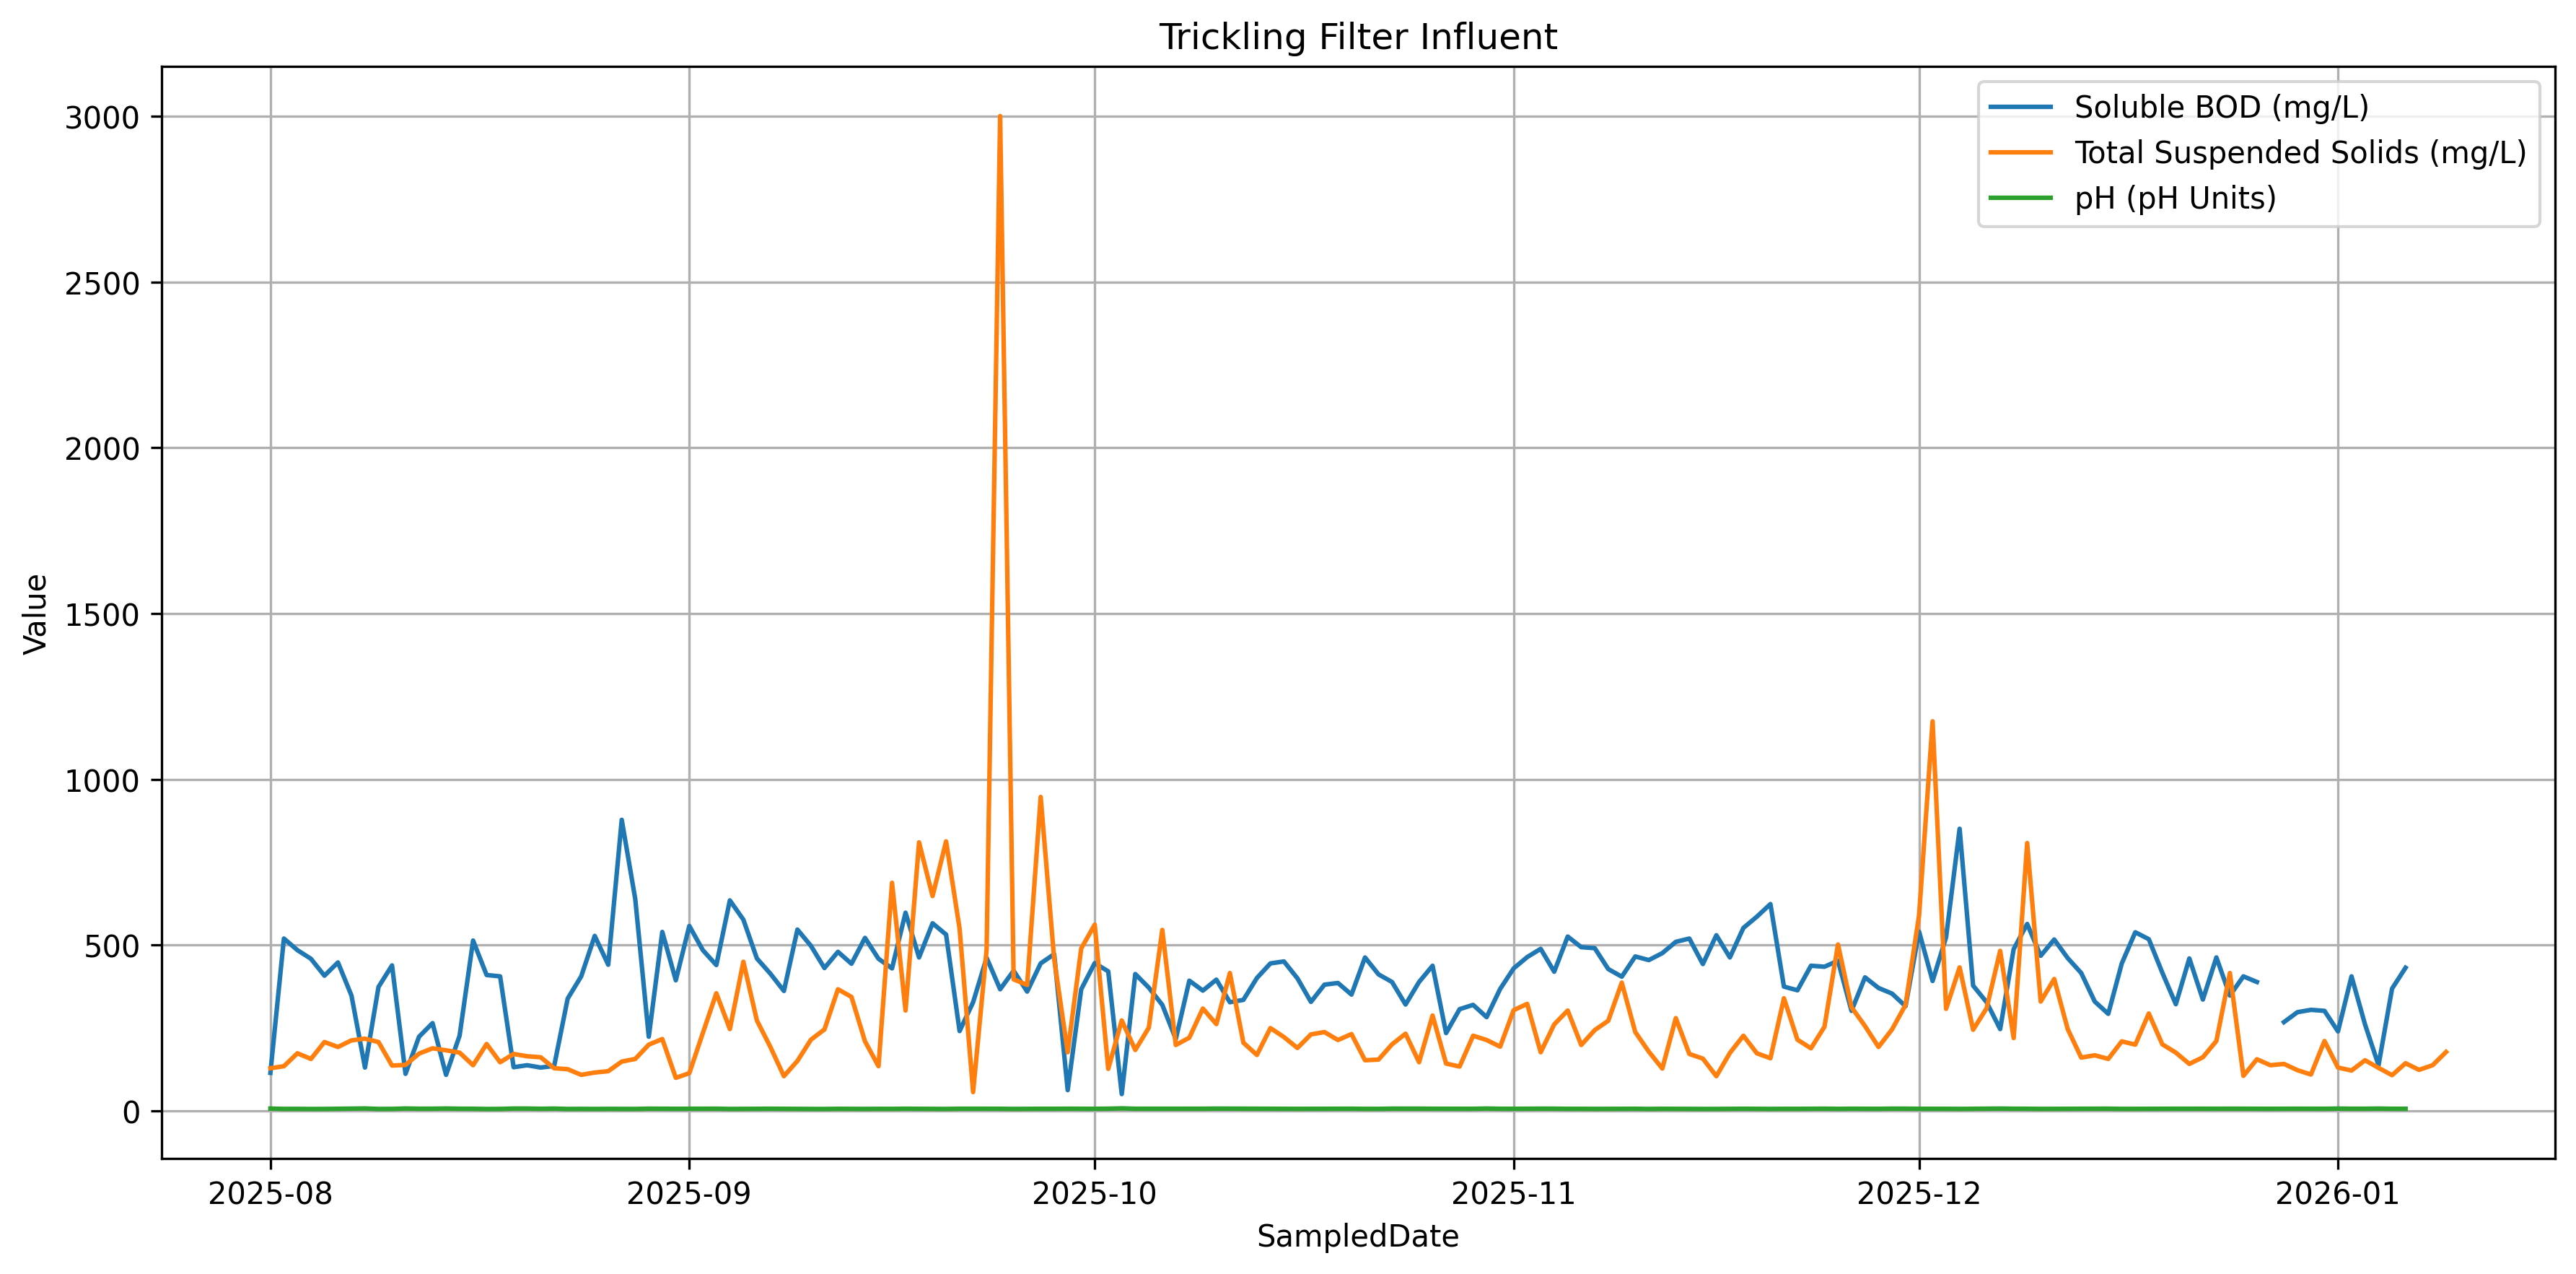

Source data for this figure (header and first rows):
SampledDate, % Volatile Suspended Solids, Soluble BOD, Total Suspended Solids, Volatile Suspended Solids, pH
2025-08-01, 90, 115, 129, 117, 7.35
2025-08-02, 99, 520, 135, 133, 6.33
2025-08-03, 88, 485, 174, 153, 6.38
2025-08-04, 95, 459, 157, 149, 6.10
2025-08-05, 89, 408, 208, 185, 6.22
2025-08-06, 90, 448, 193, 173, 6.74
2025-08-07, 81, 348, 213, 173, 7.02
2025-08-08, 89, 131, 218, 194, 7.69
2025-08-09, 83, 374, 208, 173, 6.18
2025-08-10, 96, 439, 137, 131, 6.39
2025-08-11, 96, 112, 139, 133, 7.57
2025-08-12, 88, 224, 173, 153, 6.90
2025-08-13, 99, 265, 189, 187, 6.98
2025-08-14, 91, 109, 183, 167, 7.54
2025-08-15, 94, 227, 176, 165, 6.87
2025-08-16, 90, 514, 138, 124, 6.73
2025-08-17, 94, 410, 202, 190, 6.07
2025-08-18, 100, 406, 147, 147, 6.30
2025-08-19, 76, 132, 172, 131, 7.42
2025-08-20, 99, 138, 165, 164, 7.41
2025-08-21, 93, 131, 162, 150, 6.67
2025-08-22, 93, 136, 129, 120, 7.29
2025-08-23, 92, 339, 126, 116, 6.15
2025-08-24, 90, 406, 109, 98, 6.38
2025-08-25, 96, 528, 116, 111, 6.14
2025-08-26, 95, 441, 120, 114, 6.42
2025-08-27, 93, 878, 149, 139, 6.37
2025-08-28, 91, 639, 157, 143, 6.19
2025-08-29, 93, 224, 200, 185, 7.03
2025-08-30, 91, 540, 217, 197, 6.80
2025-08-31, 88, 394, 100, 88, 6.62
2025-09-01, 100, 558, 114, 114, 6.76
2025-09-02, 89, 485, 235, 208, 6.82
2025-09-03, 88, 440, 355, 312, 6.94
2025-09-04, 95, 635, 247, 236, 6.20
2025-09-05, 92, 577, 450, 413, 6.41
2025-09-06, 88, 460, 273, 240, 6.52
2025-09-07, 97, 414, 193, 187, 6.84
2025-09-08, 92, 362, 105, 97, 6.58
2025-09-09, 92, 547, 151, 139, 6.27
2025-09-10, 87, 498, 215, 187, 6.17
2025-09-11, 86, 431, 246, 211, 6.09
2025-09-12, 91, 480, 367, 333, 6.62
2025-09-13, 96, 444, 344, 330, 6.43
2025-09-14, 99, 522, 210, 208, 6.24
2025-09-15, 96, 459, 135, 130, 6.52
2025-09-16, 88, 430, 688, 603, 6.44
2025-09-17, 90, 598, 303, 272, 6.84
2025-09-18, 94, 463, 810, 765, 6.55
2025-09-19, 90, 566, 648, 586, 6.16
2025-09-20, 90, 532, 813, 730, 6.19
2025-09-21, 90, 241, 550, 493, 6.86
2025-09-22, #VALUE!, 328, 57, #VALUE!, 6.79
2025-09-23, 90, 462, 487, 440, 6.67
2025-09-24, 84, 367, 3000, 2510, 6.74
2025-09-25, 83, 423, 397, 330, 6.26
2025-09-26, 87, 360, 380, 330, 6.51
2025-09-27, 88, 445, 947, 833, 6.68
2025-09-28, 91, 473, 458, 415, 6.66
2025-09-29, 85, 63, 177, 150, 6.90
... 102 more rows
